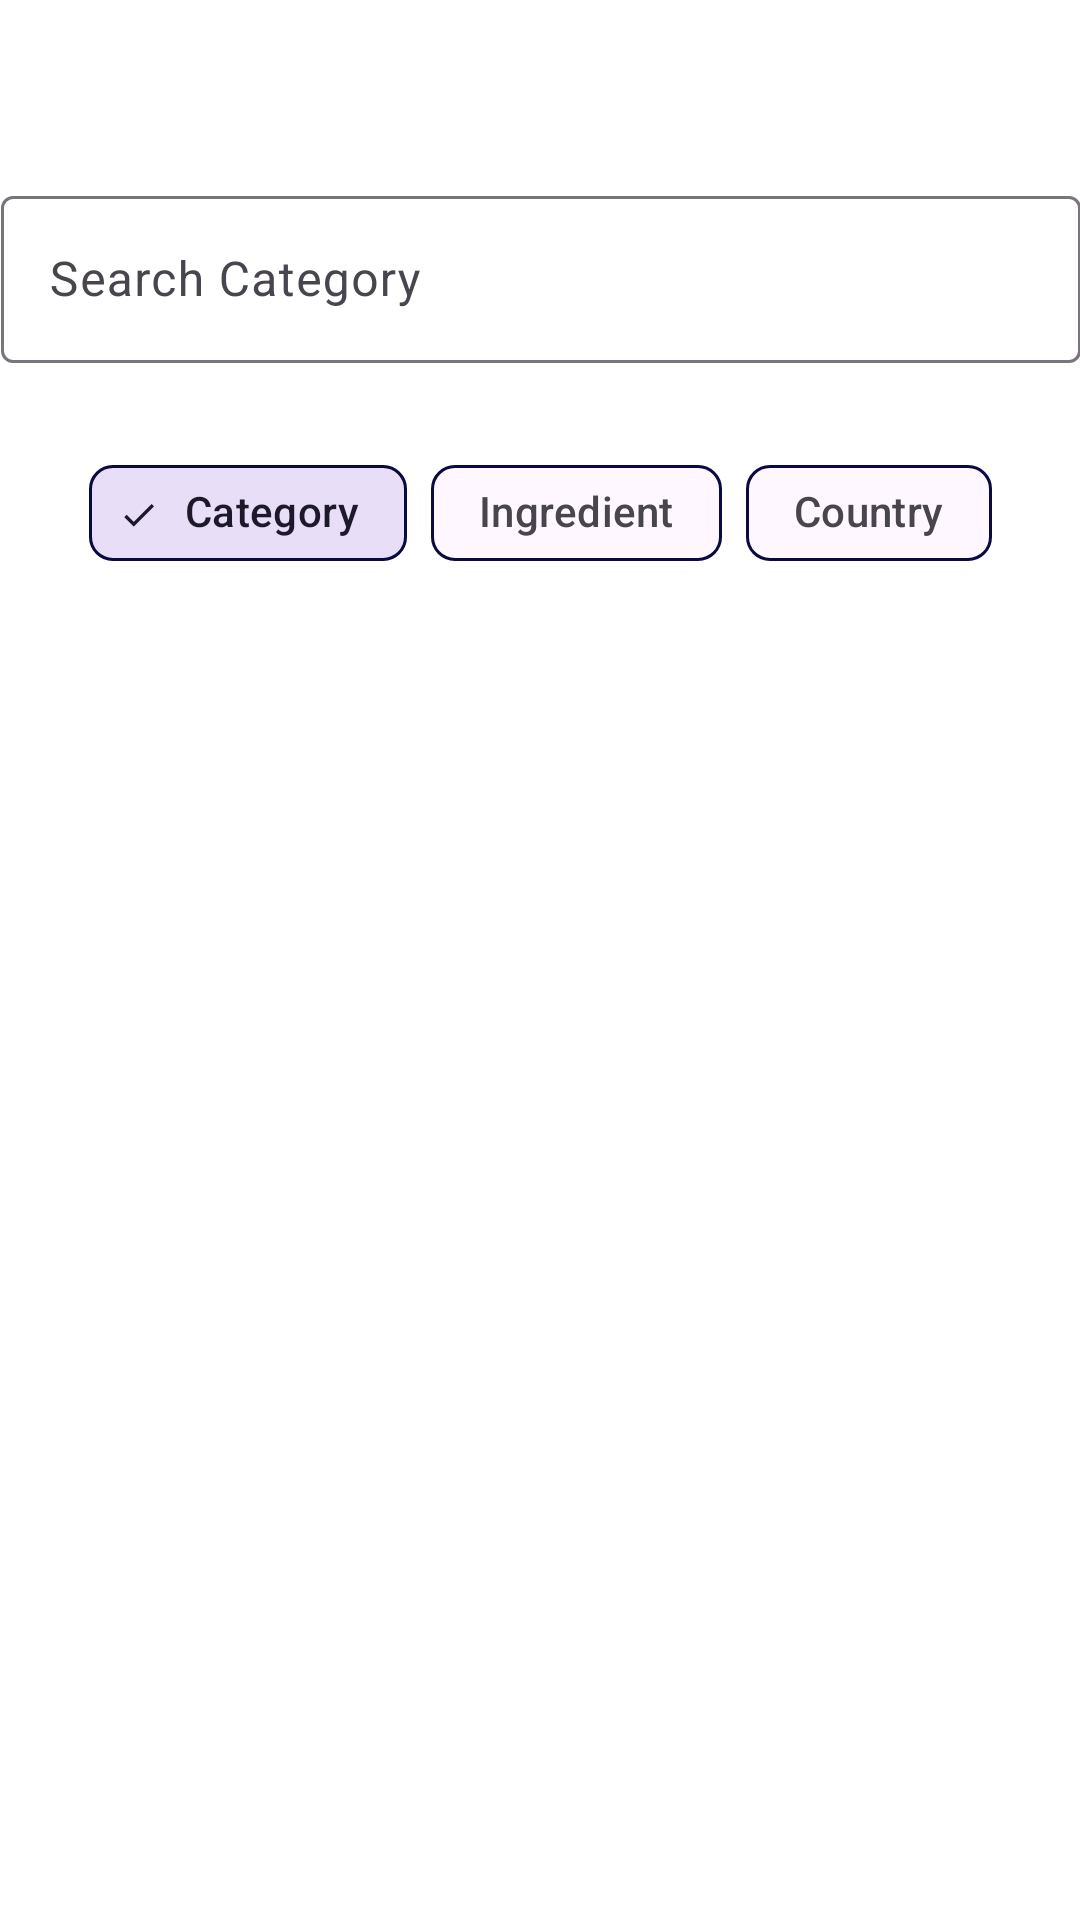

Produce the Android XML layout that renders to this screen, including the resource entries it uses.
<!-- AndroidManifest.xml: application theme Theme.Mealme -->
<!-- res/layout/fragment_search.xml -->
<?xml version="1.0" encoding="utf-8"?>
<androidx.constraintlayout.widget.ConstraintLayout xmlns:android="http://schemas.android.com/apk/res/android"
    xmlns:app="http://schemas.android.com/apk/res-auto"
    xmlns:tools="http://schemas.android.com/tools"
    android:id="@+id/searchConstraint"
    android:layout_width="match_parent"
    android:layout_height="match_parent"
    android:background="@color/white"
    tools:context=".search_all.view.SearchFragment">

    <com.google.android.material.textfield.TextInputLayout
        android:id="@+id/textField"
        android:layout_width="380dp"
        android:layout_height="wrap_content"
        android:layout_marginTop="50dp"
        android:hint="@string/search_category"
        android:padding="10dp"
        app:layout_constraintEnd_toEndOf="parent"
        app:layout_constraintHorizontal_bias="0.5"
        app:layout_constraintStart_toStartOf="parent"
        app:layout_constraintTop_toTopOf="parent">

        <com.google.android.material.textfield.TextInputEditText
            android:id="@+id/searchText"
            android:layout_width="match_parent"
            android:layout_height="wrap_content" />
    </com.google.android.material.textfield.TextInputLayout>

    <com.google.android.material.chip.ChipGroup
        android:id="@+id/chipGroup"
        android:layout_width="wrap_content"
        android:layout_height="51dp"
        android:layout_marginTop="16dp"
        app:layout_constraintEnd_toEndOf="parent"
        app:layout_constraintHorizontal_bias="0.5"
        app:layout_constraintStart_toStartOf="parent"
        app:layout_constraintTop_toBottomOf="@+id/textField"
        app:singleSelection="true">

        <com.google.android.material.chip.Chip
            android:id="@+id/categoryChip"
            style="@style/Widget.Material3.Chip.Filter"
            android:layout_width="wrap_content"
            android:layout_height="wrap_content"
            android:checked="true"
            android:text="@string/category"

            app:chipStrokeColor="@color/main_theme" />

        <com.google.android.material.chip.Chip
            android:id="@+id/ingChip"
            style="@style/Widget.Material3.Chip.Filter"
            android:layout_width="wrap_content"
            android:layout_height="wrap_content"
            android:text="@string/ingredient"
            app:chipStrokeColor="@color/main_theme" />

        <com.google.android.material.chip.Chip
            android:id="@+id/countryChip"
            style="@style/Widget.Material3.Chip.Filter"
            android:layout_width="wrap_content"
            android:layout_height="wrap_content"
            android:text="@string/country"
            app:chipStrokeColor="@color/main_theme" />
    </com.google.android.material.chip.ChipGroup>

    <androidx.recyclerview.widget.RecyclerView
        android:id="@+id/recyclerSearch"
        android:layout_width="wrap_content"
        android:layout_height="636dp"
        android:layout_marginBottom="110dp"
        app:layout_constraintBottom_toBottomOf="parent"
        app:layout_constraintEnd_toEndOf="parent"
        app:layout_constraintStart_toStartOf="parent" />

</androidx.constraintlayout.widget.ConstraintLayout>
<!-- resources referenced by this layout -->
<resources>
  <color name="main_theme">#0A0A42</color>
  <color name="white">#FFFFFFFF</color>
  <string name="category">Category</string>
  <string name="country">Country</string>
  <string name="ingredient">Ingredient</string>
  <string name="search_category">Search Category</string>
  <style name="Theme.Mealme" parent="Base.Theme.Mealme" />
  <style name="Base.Theme.Mealme" parent="Theme.Material3.DayNight.NoActionBar">
          
          
      </style>
</resources>
